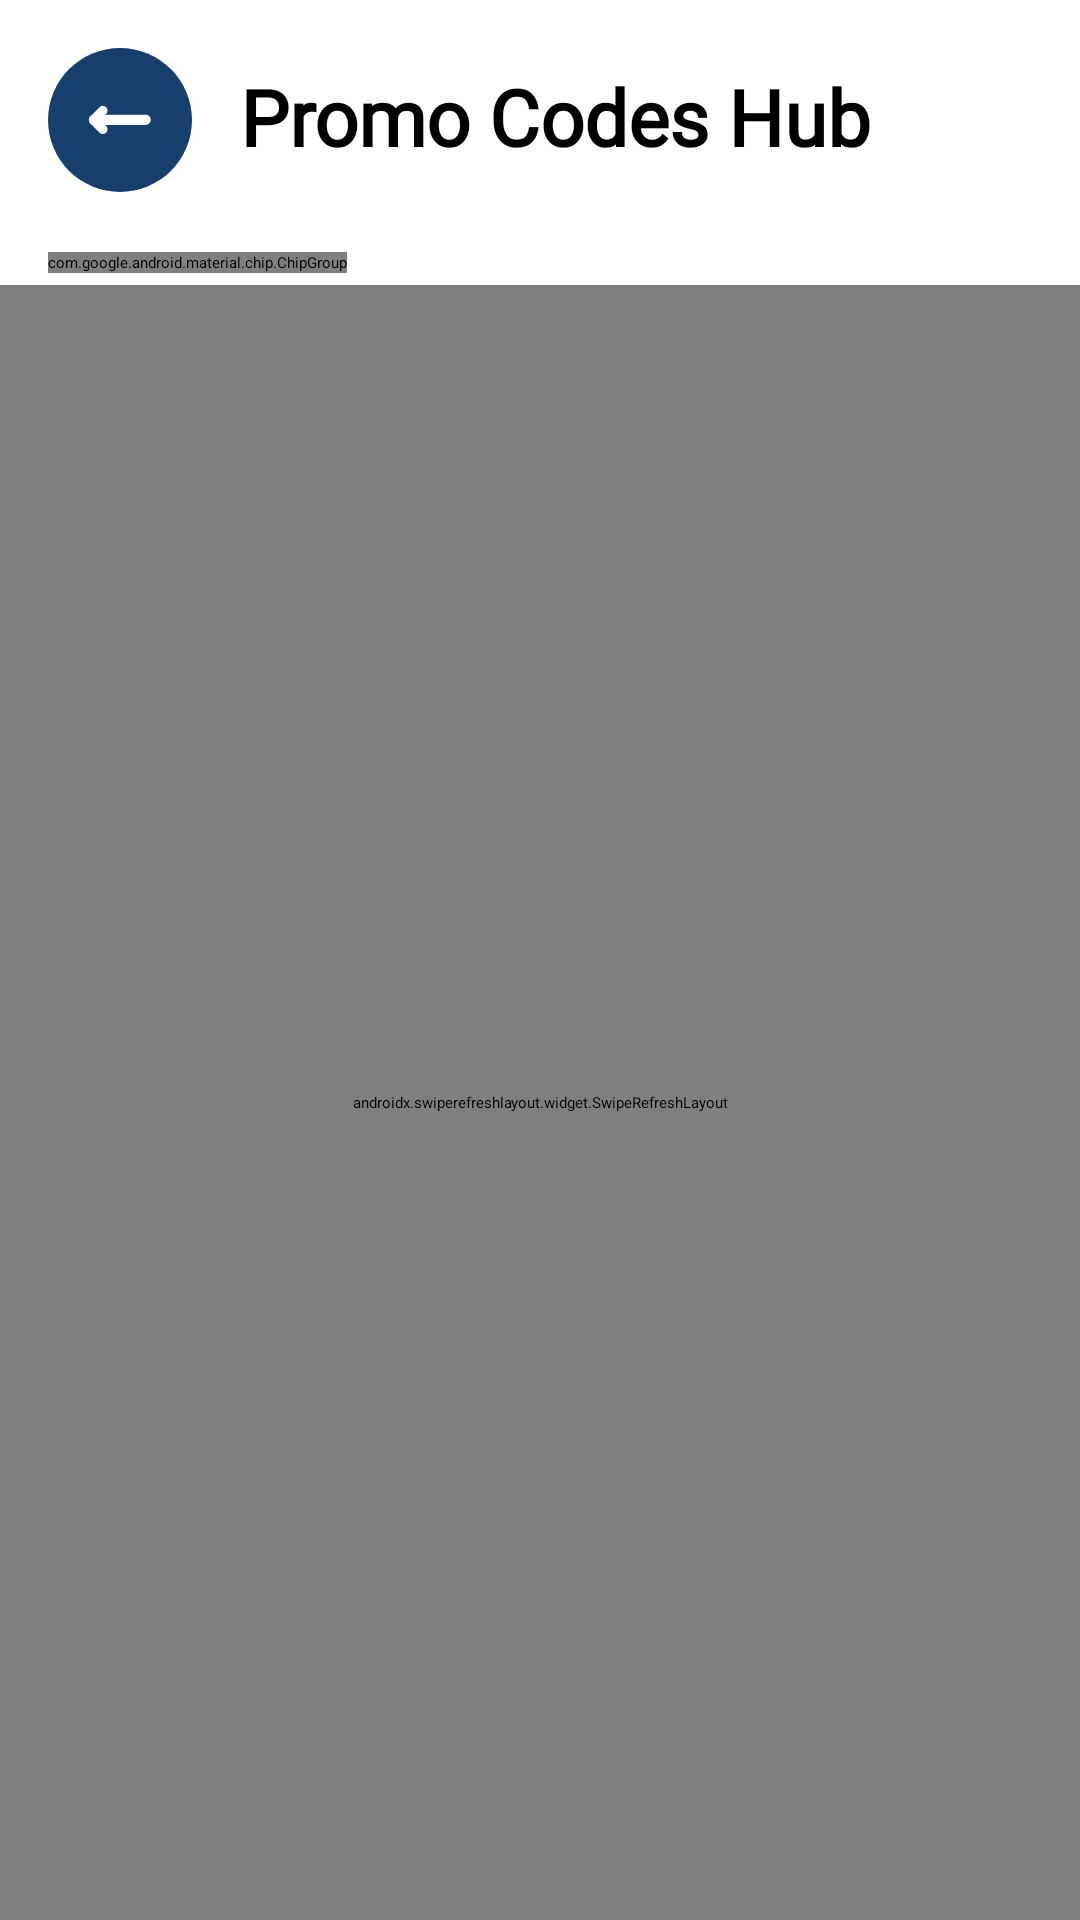

Here is an Android app screen rendered from its layout file. Give the layout XML and the strings, colors and styles it references.
<!-- AndroidManifest.xml: application theme Splash.Theme.Starting -->
<!-- res/layout/fragment_promocodes.xml -->
<?xml version="1.0" encoding="utf-8"?>
<androidx.constraintlayout.widget.ConstraintLayout xmlns:android="http://schemas.android.com/apk/res/android"
    xmlns:app="http://schemas.android.com/apk/res-auto"
    xmlns:tools="http://schemas.android.com/tools"
    android:layout_width="match_parent"
    android:layout_height="match_parent">

    <androidx.constraintlayout.widget.ConstraintLayout
        android:id="@+id/header_promocodes"
        android:layout_width="match_parent"
        android:layout_height="wrap_content"
        android:paddingHorizontal="@dimen/screen_padding_horizontal"
        android:paddingTop="@dimen/screen_padding_top"
        android:paddingBottom="4dp"
        app:layout_constraintTop_toTopOf="parent">

        <ImageButton
            android:id="@+id/btn_back"
            android:layout_width="@dimen/min_touch_target_size"
            android:layout_height="@dimen/min_touch_target_size"
            android:background="@drawable/rounded_button"
            android:contentDescription="@string/a11y_btn_back"
            android:padding="8dp"
            android:scaleType="fitCenter"
            android:src="@drawable/icon_left_arrow"
            app:layout_constraintBottom_toBottomOf="@+id/tv_title"
            app:layout_constraintStart_toStartOf="parent"
            app:layout_constraintTop_toTopOf="@+id/tv_title" />

        <TextView
            android:id="@+id/tv_title"
            android:layout_width="0dp"
            android:layout_height="wrap_content"
            android:layout_marginStart="16dp"
            android:layout_marginEnd="16dp"
            android:fontFamily="@font/genshin_font"
            android:includeFontPadding="false"
            android:maxLines="1"
            android:text="@string/menu_promo_title"
            android:textColor="@color/text"
            android:textSize="@dimen/text_size_screen_title"
            android:textStyle="bold"
            app:autoSizeMaxTextSize="@dimen/text_size_screen_title"
            app:autoSizeMinTextSize="18sp"
            app:autoSizeStepGranularity="1sp"
            app:autoSizeTextType="uniform"
            app:layout_constraintBottom_toBottomOf="parent"
            app:layout_constraintEnd_toEndOf="parent"
            app:layout_constraintStart_toEndOf="@+id/btn_back"
            app:layout_constraintTop_toTopOf="parent" />
    </androidx.constraintlayout.widget.ConstraintLayout>

    <androidx.recyclerview.widget.RecyclerView
        android:id="@+id/rv_game_types"
        android:layout_width="match_parent"
        android:layout_height="wrap_content"
        android:layout_marginTop="4dp"
        android:clipToPadding="false"
        android:orientation="horizontal"
        android:paddingHorizontal="@dimen/pills_padding_horizontal"
        android:paddingVertical="@dimen/pills_padding_vertical"
        app:layoutManager="androidx.recyclerview.widget.LinearLayoutManager"
        app:layout_constraintTop_toBottomOf="@+id/header_promocodes"
        tools:listitem="@layout/item_pill"
        tools:orientation="horizontal" />

    <HorizontalScrollView
        android:id="@+id/scroll_filters"
        android:layout_width="match_parent"
        android:layout_height="wrap_content"
        android:clipToPadding="false"
        android:paddingHorizontal="@dimen/card_margin_horizontal"
        android:paddingVertical="4dp"
        android:scrollbars="none"
        app:layout_constraintTop_toBottomOf="@+id/rv_game_types">

        <com.google.android.material.chip.ChipGroup
            android:id="@+id/chip_group_status"
            android:layout_width="wrap_content"
            android:layout_height="wrap_content"
            app:singleSelection="true">

            <com.google.android.material.chip.Chip
                android:id="@+id/chip_active"
                style="@style/Chip.GachaPoint.Filter"
                android:layout_width="wrap_content"
                android:layout_height="wrap_content"
                android:checked="true"
                android:text="@string/promocode_filter_active" />

            <com.google.android.material.chip.Chip
                android:id="@+id/chip_with_gems"
                style="@style/Chip.GachaPoint.Filter"
                android:layout_width="wrap_content"
                android:layout_height="wrap_content"
                android:text="@string/promocode_filter_with_gems" />

            <com.google.android.material.chip.Chip
                android:id="@+id/chip_no_gems"
                style="@style/Chip.GachaPoint.Filter"
                android:layout_width="wrap_content"
                android:layout_height="wrap_content"
                android:text="@string/promocode_filter_no_gems" />

            <com.google.android.material.chip.Chip
                android:id="@+id/chip_stream"
                style="@style/Chip.GachaPoint.Filter"
                android:layout_width="wrap_content"
                android:layout_height="wrap_content"
                android:text="@string/promocode_filter_stream" />

            <com.google.android.material.chip.Chip
                android:id="@+id/chip_permanent"
                style="@style/Chip.GachaPoint.Filter"
                android:layout_width="wrap_content"
                android:layout_height="wrap_content"
                android:text="@string/promocode_filter_permanent" />

            <com.google.android.material.chip.Chip
                android:id="@+id/chip_expired"
                style="@style/Chip.GachaPoint.Filter"
                android:layout_width="wrap_content"
                android:layout_height="wrap_content"
                android:text="@string/promocode_filter_expired" />

            <com.google.android.material.chip.Chip
                android:id="@+id/chip_all"
                style="@style/Chip.GachaPoint.Filter"
                android:layout_width="wrap_content"
                android:layout_height="wrap_content"
                android:text="@string/promocode_filter_all" />

            <com.google.android.material.chip.Chip
                android:id="@+id/chip_redeemed"
                style="@style/Chip.GachaPoint.Filter"
                android:layout_width="wrap_content"
                android:layout_height="wrap_content"
                android:text="@string/promocode_filter_redeemed" />
        </com.google.android.material.chip.ChipGroup>
    </HorizontalScrollView>

    <include
        layout="@layout/include_offline_notice"
        android:layout_width="match_parent"
        android:layout_height="wrap_content"
        android:layout_marginHorizontal="@dimen/card_margin_horizontal"
        android:layout_marginTop="6dp"
        android:layout_marginBottom="4dp"
        app:layout_constraintTop_toBottomOf="@+id/scroll_filters" />

    <androidx.swiperefreshlayout.widget.SwipeRefreshLayout
        android:id="@+id/srl_promocodes"
        android:layout_width="match_parent"
        android:layout_height="0dp"
        app:layout_constraintBottom_toBottomOf="parent"
        app:layout_constraintTop_toBottomOf="@+id/card_offline_notice">

        <androidx.recyclerview.widget.RecyclerView
            android:id="@+id/rv_promocodes"
            android:layout_width="match_parent"
            android:layout_height="match_parent"
            android:clipToPadding="false"
            android:paddingHorizontal="@dimen/card_margin_horizontal"
            android:paddingTop="4dp"
            android:paddingBottom="@dimen/screen_padding_bottom"
            app:layoutManager="androidx.recyclerview.widget.LinearLayoutManager" />

    </androidx.swiperefreshlayout.widget.SwipeRefreshLayout>

    <LinearLayout
        android:id="@+id/ll_empty_state"
        android:layout_width="0dp"
        android:layout_height="wrap_content"
        android:layout_marginHorizontal="28dp"
        android:gravity="center"
        android:orientation="vertical"
        android:visibility="gone"
        app:layout_constraintBottom_toBottomOf="parent"
        app:layout_constraintEnd_toEndOf="parent"
        app:layout_constraintStart_toStartOf="parent"
        app:layout_constraintTop_toBottomOf="@+id/card_offline_notice"
        tools:visibility="visible">

        <ImageView
            android:id="@+id/iv_empty_promocodes"
            android:layout_width="64dp"
            android:layout_height="64dp"
            android:importantForAccessibility="no"
            android:src="@drawable/ic_empty_promocodes" />

        <TextView
            android:id="@+id/tv_empty_promocodes_title"
            android:layout_width="wrap_content"
            android:layout_height="wrap_content"
            android:layout_marginTop="16dp"
            android:fontFamily="@font/genshin_font"
            android:gravity="center"
            android:text="@string/promocodes_empty_title"
            android:textColor="@color/text"
            android:textSize="18sp"
            android:textStyle="bold" />

        <TextView
            android:id="@+id/tv_empty_promocodes_desc"
            android:layout_width="wrap_content"
            android:layout_height="wrap_content"
            android:layout_marginTop="8dp"
            android:gravity="center"
            android:lineSpacingExtra="4dp"
            android:text="@string/promocodes_empty_desc"
            android:textColor="@color/text_secondary"
            android:textSize="13sp" />

        <com.google.android.material.button.MaterialButton
            android:id="@+id/btn_empty_promo_reset"
            style="@style/Widget.Material3.Button.TonalButton"
            android:layout_width="wrap_content"
            android:layout_height="44dp"
            android:layout_marginTop="20dp"
            android:minHeight="0dp"
            android:paddingHorizontal="18dp"
            android:paddingVertical="0dp"
            android:text="@string/promocodes_empty_reset_filter"
            android:textColor="@color/white"
            android:textSize="14sp"
            android:visibility="gone"
            app:backgroundTint="@color/check"
            app:cornerRadius="12dp"
            tools:visibility="visible" />
    </LinearLayout>

</androidx.constraintlayout.widget.ConstraintLayout>
<!-- res/layout/item_pill.xml (included above) -->
<?xml version="1.0" encoding="utf-8"?>
<FrameLayout xmlns:android="http://schemas.android.com/apk/res/android"
    android:layout_width="wrap_content"
    android:layout_height="wrap_content"
    android:layout_marginEnd="8dp"
    android:clipChildren="false"
    android:clipToPadding="false">

    <TextView
        android:id="@+id/tv_pill"
        android:layout_width="wrap_content"
        android:layout_height="wrap_content"
        android:background="@drawable/pill_background"
        android:paddingHorizontal="16dp"
        android:paddingVertical="8dp"
        android:textColor="@color/white"
        android:textSize="14sp" />

    <View
        android:id="@+id/view_pill_badge"
        android:layout_width="8dp"
        android:layout_height="8dp"
        android:layout_gravity="top|end"
        android:layout_marginTop="3dp"
        android:layout_marginEnd="5dp"
        android:background="@drawable/badge_dot"
        android:visibility="gone" />

</FrameLayout>
<!-- res/layout/include_offline_notice.xml (included above) -->
<?xml version="1.0" encoding="utf-8"?>
<com.google.android.material.card.MaterialCardView xmlns:android="http://schemas.android.com/apk/res/android"
    xmlns:app="http://schemas.android.com/apk/res-auto"
    xmlns:tools="http://schemas.android.com/tools"
    android:id="@+id/card_offline_notice"
    style="@style/Widget.GachaPoint.Card"
    android:layout_width="match_parent"
    android:layout_height="wrap_content"
    android:layout_marginHorizontal="@dimen/card_margin_horizontal"
    android:layout_marginTop="6dp"
    android:layout_marginBottom="4dp"
    android:visibility="gone"
    app:cardBackgroundColor="@color/badge_blue_bg"
    app:cardCornerRadius="14dp"
    app:strokeColor="@color/check"
    app:strokeWidth="1dp"
    tools:visibility="visible">

    <LinearLayout
        android:layout_width="match_parent"
        android:layout_height="wrap_content"
        android:gravity="center_vertical"
        android:orientation="horizontal"
        android:paddingHorizontal="14dp"
        android:paddingVertical="10dp">

        <ImageView
            android:layout_width="18dp"
            android:layout_height="18dp"
            android:importantForAccessibility="no"
            android:src="@drawable/icon_wifi_off"
            app:tint="@color/check" />

        <TextView
            android:layout_width="0dp"
            android:layout_height="wrap_content"
            android:layout_marginStart="10dp"
            android:layout_weight="1"
            android:fontFamily="@font/genshin_font"
            android:text="@string/sync_offline_notice"
            android:textColor="@color/text"
            android:textSize="12sp" />

    </LinearLayout>

</com.google.android.material.card.MaterialCardView>
<!-- resources referenced by this layout -->
<resources>
  <color name="badge_blue_bg">#E3ECF6</color>
  <color name="check">#5E84AD</color>
  <color name="text">#000000</color>
  <color name="text_secondary">#757575</color>
  <color name="white">#FFFFFFFF</color>
  <dimen name="card_margin_horizontal">16dp</dimen>
  <dimen name="min_touch_target_size">48dp</dimen>
  <dimen name="pills_padding_horizontal">12dp</dimen>
  <dimen name="pills_padding_vertical">4dp</dimen>
  <dimen name="screen_padding_bottom">24dp</dimen>
  <dimen name="screen_padding_horizontal">16dp</dimen>
  <dimen name="screen_padding_top">16dp</dimen>
  <dimen name="text_size_screen_title">26sp</dimen>
  <!-- drawable rounded_button (drawable) -->
  <?xml version="1.0" encoding="utf-8"?>
  <shape xmlns:android="http://schemas.android.com/apk/res/android"
         android:shape="rectangle">
      <solid android:color="@color/accent"/> 
      <corners android:radius="100dp"/> 
  </shape>
  <string name="a11y_btn_back">Back</string>
  <string name="menu_promo_title">Promo Codes Hub</string>
  <string name="promocode_filter_active">Active</string>
  <string name="promocode_filter_all">All</string>
  <string name="promocode_filter_expired">Expired</string>
  <string name="promocode_filter_no_gems">No Gems</string>
  <string name="promocode_filter_permanent">Permanent</string>
  <string name="promocode_filter_redeemed">Redeemed</string>
  <string name="promocode_filter_stream">Livestream</string>
  <string name="promocode_filter_with_gems">With Gems</string>
  <string name="promocodes_empty_desc">No promo codes match the selected game and filter</string>
  <string name="promocodes_empty_reset_filter">Show all</string>
  <string name="promocodes_empty_title">No promo codes</string>
  <string name="sync_offline_notice">No internet connection. Displaying saved cached data.</string>
  <color name="missed">#BA2525</color>
  <color name="rare_legendary">#B87A14</color>
  <color name="accent">#163F6B</color>
  <color name="card_bg">#FFFFFF</color>
  <color name="card_stroke">#12000000</color>
  <dimen name="card_corner_radius">18dp</dimen>
  <color name="check_30">#4D5E84AD</color>
  <color name="background_light">#F4F6F8</color>
  <color name="black">#FF000000</color>
  <color name="card_background_light">#EAEDF0</color>
  <color name="light_grey">#BCBCBC</color>
  <style name="Widget.GachaPoint.CircularProgressIndicator" parent="Widget.Material3.CircularProgressIndicator">
          <item name="indicatorColor">@color/contrast_wb_tint</item>
          <item name="trackThickness">4dp</item>
      </style>
  <color name="dark_grey">#161616</color>
  <color name="grey">#282828</color>
  <style name="Typography.GachaPoint.TimePicker" parent="TextAppearance.Material3.LabelLarge">
          <item name="fontFamily">@font/genshin_font</item>
          <item name="android:fontFamily">@font/genshin_font</item>
      </style>
  <style name="TimePickerClock.GachaPoint.Clock" parent="Widget.Material3.MaterialTimePicker.Clock">
          <item name="clockNumberTextColor">@color/white</item>
      </style>
  <style name="Widget.GachaPoint.BottomSheet.Modal" parent="Widget.Material3.BottomSheet.Modal">
          <item name="android:maxWidth">@dimen/bottom_sheet_max_width</item>
          <item name="shapeAppearance">@style/ShapeAppearance.GachaPoint.BottomSheet</item>
      </style>
  <style name="ShapeAppearance.GachaPoint.Dialog" parent="ShapeAppearance.Material3.Corner.ExtraLarge">
          <item name="cornerSize">24dp</item>
      </style>
  <style name="Widget.GachaPoint.Dialog.Button.Negative" parent="Widget.Material3.Button.TextButton.Dialog">
          <item name="android:textColor">@color/text_secondary</item>
          <item name="rippleColor">@color/check_30</item>
      </style>
  <color name="pull_row_bg">@color/card_bg</color>
  <style name="ShapeAppearance.GachaPoint.CalendarDialog" parent="ShapeAppearance.Material3.Corner.ExtraLarge">
          <item name="cornerSize">24dp</item>
      </style>
  <dimen name="bottom_sheet_max_width">560dp</dimen>
</resources>
